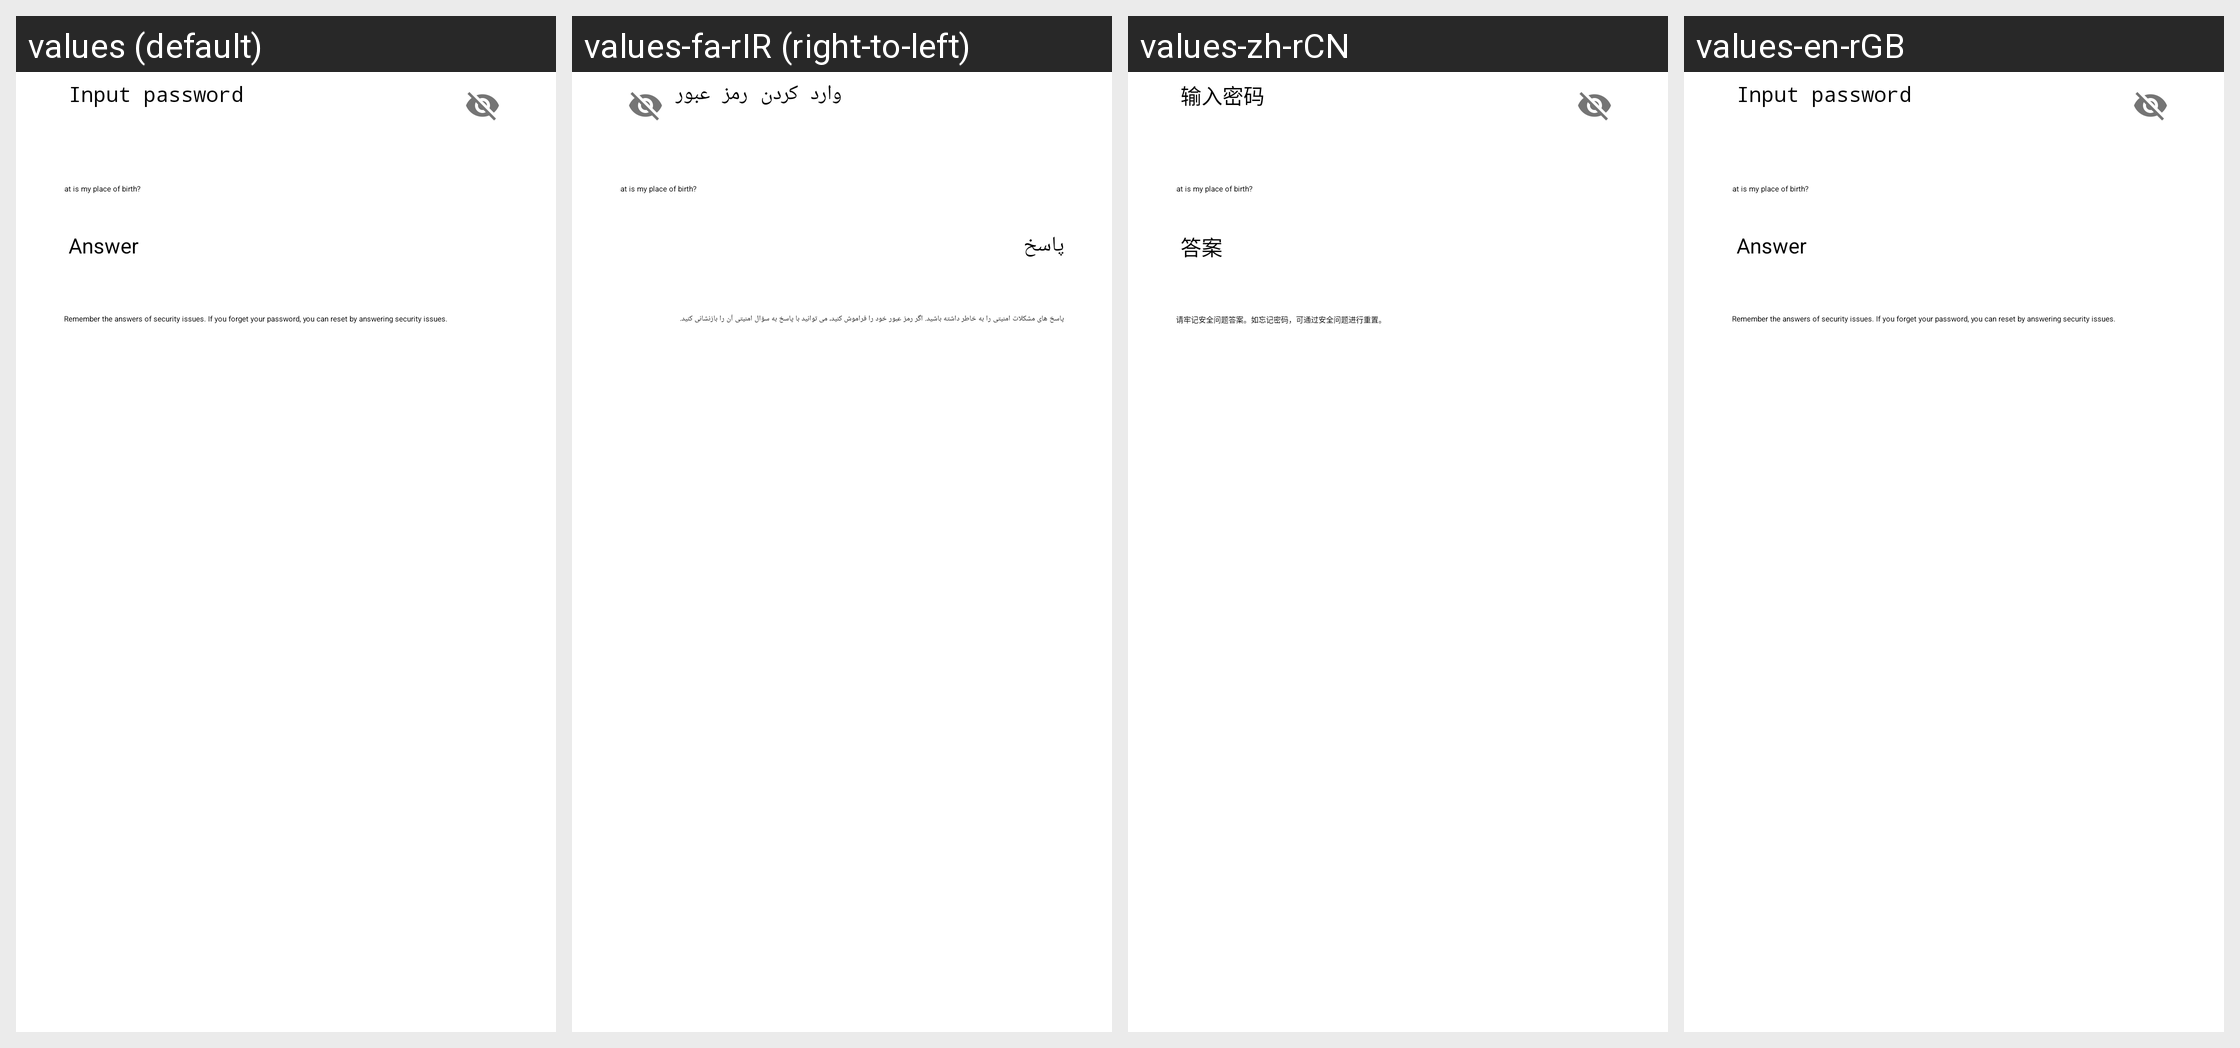

The Android screen above is rendered under several locales of the same app. Produce the string resources it draws, with the default and per-locale values.
Android screen res/layout/update_question.xml rendered under 4 locales, left to right: values (default), values-fa-rIR (right-to-left), values-zh-rCN, values-en-rGB. Device: Nexus 5 (rendered at 1080×1920; each locale shown at half size, 540×960, under a caption strip naming it); theme FileManagerBaseTheme.
Other locales in the repository, not shown: values-af-rZA, values-ar, values-ar-rEG, values-bg-rBG, values-bn, values-bn-rBD, values-ca, values-cs, values-da, values-da-rDK, values-de, values-el-rGR, values-en-rNZ, values-es, values-es-rCL, values-es-rMX, values-es-rUS, values-et-rEE, values-eu, values-fa, values-fi, values-fi-rFI, values-fr-rCA, values-fr-rFR, values-gl, values-hi, values-hr-rHR, values-hu, values-id, values-in-rID, values-it, values-iw-rIL, values-ja-rJP, values-kl-rGL, values-km-rKH, values-ko-rKR, values-lo-rLA, values-lt-rLT, values-lv-rLV, values-mk, values-ms, values-my-rMM, values-nb, values-nb-rNO, values-nl-rNL, values-no, values-pl, values-pt-rBR, values-pt-rPT, values-ro, values-ru, values-sk-rSK, values-sl, values-sq, values-sq-rAL, values-sr-rRS, values-sv, values-sv-rSE, values-sw, values-th, values-tr, values-uk-rUA, values-ur-rPK, values-vi, values-zh-rHK, values-zh-rTW, values-zu-rZA.
Strings drawn on this screen, with the default value and each locale's value (text and hints the layout hard-codes, and strings that could not be matched under every locale, appear in the picture but are not listed):

input_password
  values: Input password
  values-fa-rIR: وارد کردن رمز عبور
  values-zh-rCN: 输入密码
  values-en-rGB: Input password

set_password_safe_question_answer
  values: Answer
  values-fa-rIR: پاسخ
  values-zh-rCN: 答案
  values-en-rGB: Answer

set_password_safe_forget_pass
  values: Remember the answers of security issues. If you forget your password, you can reset by answering security issues.
  values-fa-rIR: پاسخ های مشکلات امنیتی را به خاطر داشته باشید. اگر رمز عبور خود را فراموش کنید، می توانید با پاسخ به سؤال امنیتی آن را بازنشانی کنید.
  values-zh-rCN: 请牢记安全问题答案。如忘记密码，可通过安全问题进行重置。
  values-en-rGB: Remember the answers of security issues. If you forget your password, you can reset by answering security issues.
